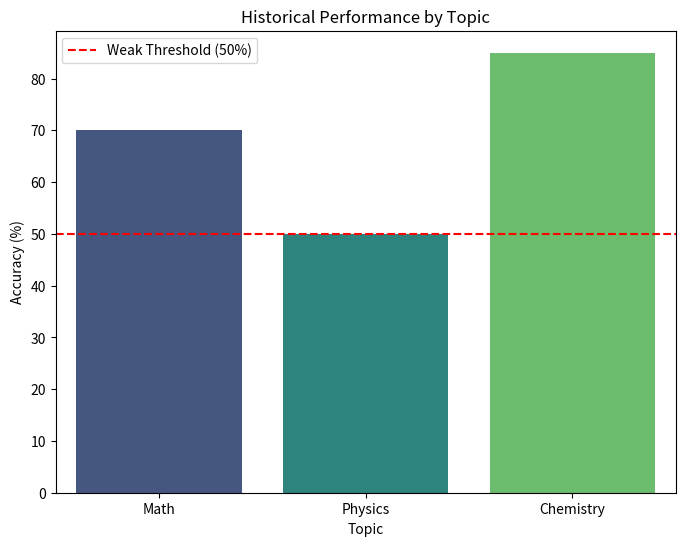
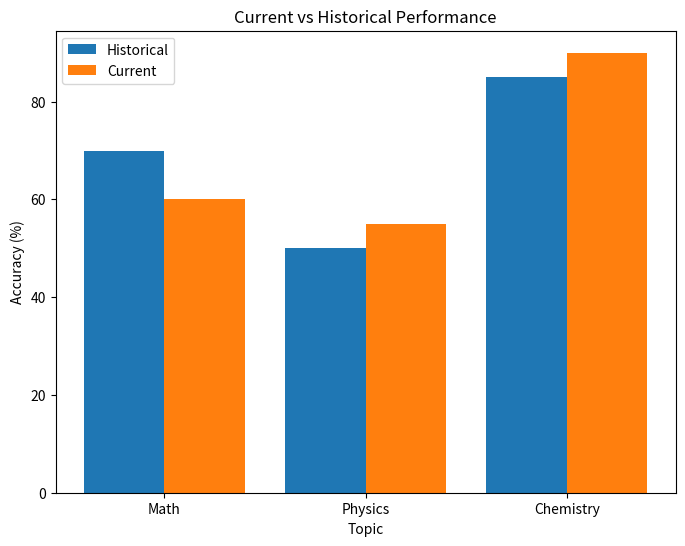
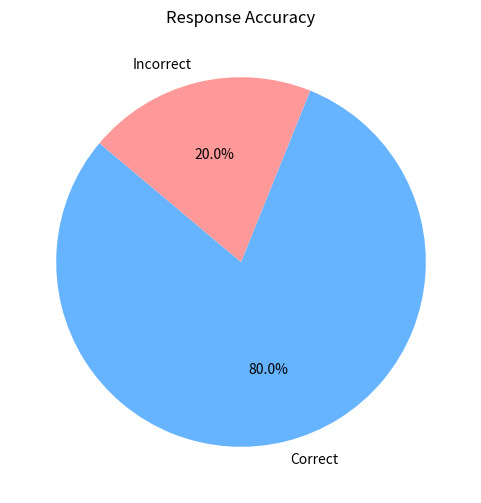

The matplotlib source for these figures, in order:
import matplotlib.pyplot as plt
import seaborn as sns

# Example data
historical_performance = {
    'Math': {'accuracy': 70, 'avg_difficulty': 3.2},
    'Physics': {'accuracy': 50, 'avg_difficulty': 4.0},
    'Chemistry': {'accuracy': 85, 'avg_difficulty': 2.8}
}

current_performance = {
    'Math': {'accuracy': 60, 'avg_difficulty': 3.5},
    'Physics': {'accuracy': 55, 'avg_difficulty': 3.8},
    'Chemistry': {'accuracy': 90, 'avg_difficulty': 3.0}
}

response_accuracy = {'correct': 80, 'total': 100, 'accuracy': 80}

# 1. Historical Performance by Topic
def plot_historical_performance(historical_performance):
    topics = list(historical_performance.keys())
    accuracies = [v['accuracy'] for v in historical_performance.values()]
    
    plt.figure(figsize=(8, 6))
    sns.barplot(x=topics, y=accuracies, palette='viridis')
    plt.axhline(50, color='red', linestyle='--', label='Weak Threshold (50%)')
    plt.title("Historical Performance by Topic")
    plt.ylabel("Accuracy (%)")
    plt.xlabel("Topic")
    plt.legend()
    plt.show()

# 2. Current vs Historical Performance Comparison
def plot_current_vs_historical(historical_performance, current_performance):
    topics = list(historical_performance.keys())
    historical_accuracies = [v['accuracy'] for v in historical_performance.values()]
    current_accuracies = [current_performance[topic]['accuracy'] for topic in topics]

    x = range(len(topics))
    plt.figure(figsize=(8, 6))
    plt.bar(x, historical_accuracies, width=0.4, label='Historical', align='center')
    plt.bar([p + 0.4 for p in x], current_accuracies, width=0.4, label='Current', align='center')
    plt.xticks([p + 0.2 for p in x], topics)
    plt.title("Current vs Historical Performance")
    plt.ylabel("Accuracy (%)")
    plt.xlabel("Topic")
    plt.legend()
    plt.show()

# 3. Response Accuracy Pie Chart
def plot_response_accuracy(response_accuracy):
    labels = ['Correct', 'Incorrect']
    sizes = [response_accuracy['correct'], response_accuracy['total'] - response_accuracy['correct']]
    colors = ['#66b3ff', '#ff9999']
    
    plt.figure(figsize=(6, 6))
    plt.pie(sizes, labels=labels, colors=colors, autopct='%1.1f%%', startangle=140)
    plt.title("Response Accuracy")
    plt.show()

# Generate the plots
plot_historical_performance(historical_performance)
plot_current_vs_historical(historical_performance, current_performance)
plot_response_accuracy(response_accuracy)
